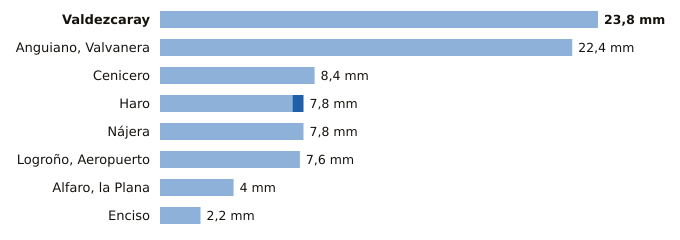

The data file committed next to this chart (first rows):
estacion, provincia, indicativo, mm_6_dias_anteriores, mm_hoy, mm_7_dias, horas_de_hoy
Valdezcaray, La Rioja, 9115X, 23.8, 0.0, 23.8, 3
Anguiano, Valvanera, La Rioja, 9136X, 22.4, 0.0, 22.4, 3
Cenicero, La Rioja, 9145Y, 8.4, 0.0, 8.4, 3
Haro, La Rioja, 9121X, 7.2, 0.6, 7.8, 3
Nájera, La Rioja, 9141V, 7.8, 0.0, 7.8, 3
Logroño, Aeropuerto, La Rioja, 9170, 7.6, 0.0, 7.6, 3
Alfaro, la Plana, La Rioja, 9293X, 4.0, 0.0, 4.0, 3
Enciso, La Rioja, 9188, 2.2, 0.0, 2.2, 3
